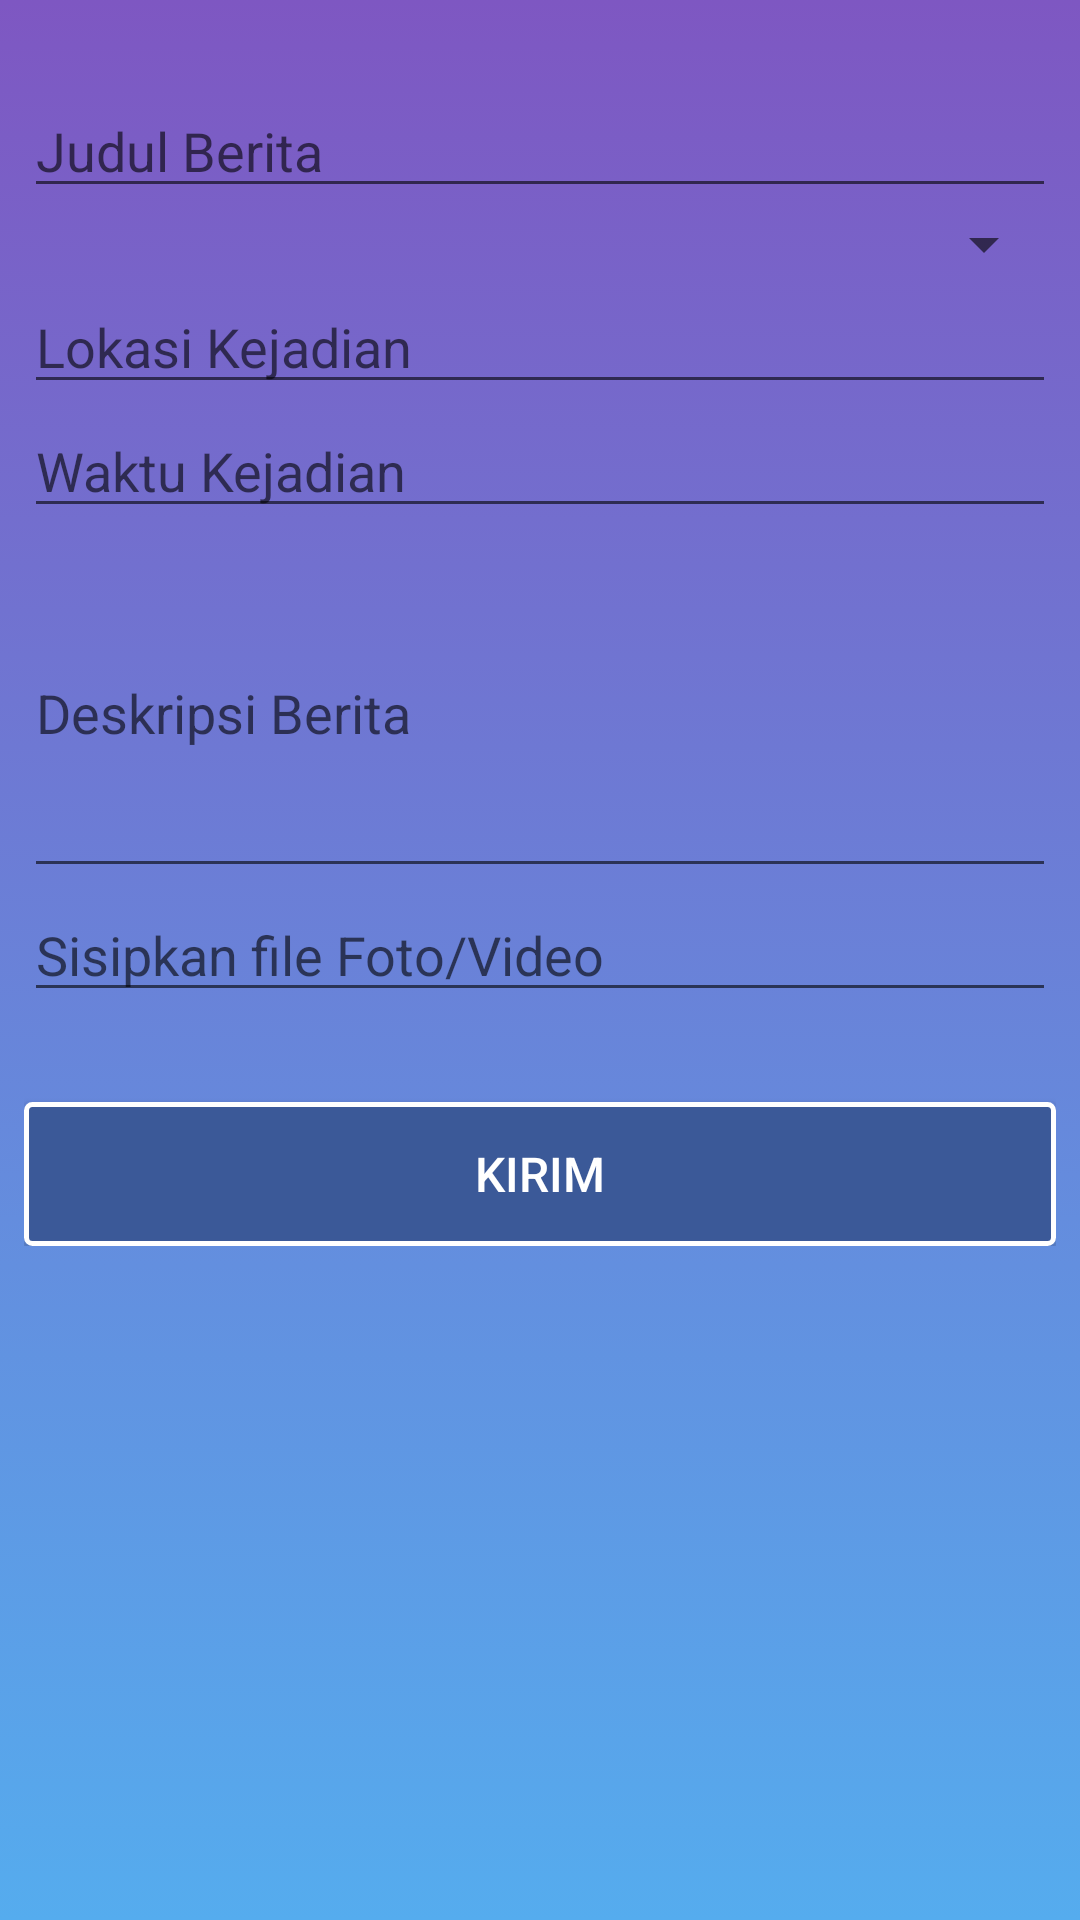

Produce the Android XML layout that renders to this screen, including the resource entries it uses.
<!-- AndroidManifest.xml: application theme Theme.AppCompat.Light.NoActionBar -->
<!-- res/layout/activity_input.xml -->
<?xml version="1.0" encoding="utf-8"?>
<LinearLayout xmlns:android="http://schemas.android.com/apk/res/android"
    xmlns:app="http://schemas.android.com/apk/res-auto"
    xmlns:tools="http://schemas.android.com/tools"
    android:layout_width="match_parent"
    android:layout_height="match_parent"
    android:background="@drawable/background_gradient"
    android:orientation="vertical"
    android:padding="8dp"
    tools:context="com.example.l.uadnews.Fragment.Input">

    <ScrollView
        android:layout_width="match_parent"
        android:layout_height="match_parent">

        <LinearLayout
            android:layout_width="match_parent"
            android:layout_height="match_parent"
            android:orientation="vertical">

            <EditText
                android:id="@+id/judulberita"
                android:layout_width="match_parent"
                android:layout_height="wrap_content"
                android:hint="Judul Berita"
                android:layout_marginTop="20dp"/>

            <Spinner
                android:id="@+id/kategori"
                android:layout_width="match_parent"
                android:layout_height="wrap_content"></Spinner>

            <EditText
                android:id="@+id/lokasi"
                android:layout_width="match_parent"
                android:layout_height="wrap_content"
                android:hint="Lokasi Kejadian" />

            <EditText
                android:id="@+id/waktu"
                android:layout_width="match_parent"
                android:layout_height="wrap_content"
                android:hint="Waktu Kejadian" />

            <EditText
                android:id="@+id/deskripsi"
                android:layout_width="match_parent"
                android:layout_height="wrap_content"
                android:inputType="textCapSentences"
                android:hint="Deskripsi Berita"
                android:minHeight="120dp" />

            <EditText
                android:id="@+id/file"
                android:layout_width="match_parent"
                android:layout_height="wrap_content"
                android:hint="Sisipkan file Foto/Video" />

            <Button
                android:id="@+id/bKirim"
                android:layout_width="match_parent"
                android:layout_height="wrap_content"
                android:layout_marginTop="30dp"
                android:background="@drawable/button_all"
                android:text="kirim"
                android:textColor="#fff"
                android:textSize="16dp" />
        </LinearLayout>
    </ScrollView>

</LinearLayout>
<!-- resources referenced by this layout -->
<resources>
  <!-- drawable background_gradient (drawable) -->
  <?xml version="1.0" encoding="utf-8"?>
  <selector xmlns:android="http://schemas.android.com/apk/res/android">
      <item>
          <shape>
              <gradient
                  android:angle="270"
                  android:startColor="#7E57C2"
                  android:endColor="#55acee"
                  android:type="linear" />
          </shape>
      </item>
  </selector>
  <!-- drawable button_all (drawable) -->
  <?xml version="1.0" encoding="utf-8"?>
  <shape xmlns:android="http://schemas.android.com/apk/res/android"
      android:shape="rectangle">
      <solid android:color="#3b5998" />
      <corners android:radius="6px" />
      <stroke
          android:width="1.7dip"
          android:color="#fff" />
  </shape>
</resources>
